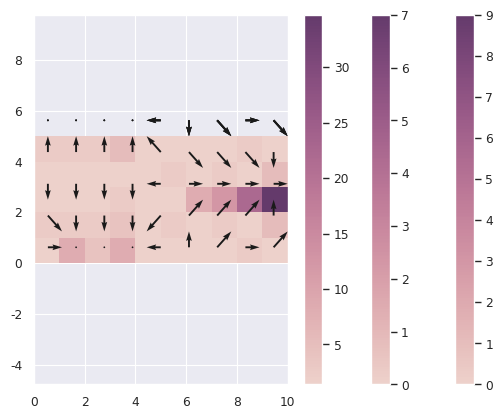

Python code for this plot:
import numpy as np, matplotlib.pyplot as plt, seaborn as sns
sns.set(style='darkgrid')
sns.set_context("paper")
plt.close()


def boundary_conditions(BC):
    if BC == 0:
        def make_nbor(xx):
            # main points
            if xx == 0:
                def nbor_list(ij):
                    return [ij-nx-1,ij-nx,ij-nx+1,ij-1,ij+1,ij+nx-1,ij+nx,ij+nx+1]
            # left side
            if xx == 1:
                def nbor_list(ij):
                    return [ij,ij-nx,ij-nx+1,ij,ij+1,ij,ij+nx,ij+nx+1]
            # right side
            if xx == 2:
                def nbor_list(ij):
                    return [ij-nx-1,ij-nx,ij,ij-1,ij,ij+nx-1,ij+nx,ij]
            # bottom side
            if xx == 3:
                def nbor_list(ij):
                    return [ij,ij,ij,ij-1,ij+1,ij+nx-1,ij+nx,ij+nx+1]
            # top side
            if xx == 4:
                def nbor_list(ij):
                    return [ij-nx-1,ij-nx,ij-nx+1,ij-1,ij+1,ij,ij,ij]
            # bottom left corner
            if xx == 5:
                def nbor_list(ij):
                    return [ij,ij,ij,ij,ij+1,ij,ij+nx,ij+nx+1]
            # bottom right corner
            if xx == 6:
                def nbor_list(ij):
                    return [ij,ij,ij,ij-1,ij,ij+nx-1,ij+nx,ij]
            # top left corner
            if xx == 7:
                def nbor_list(ij):
                    return [ij,ij-nx,ij-nx+1,ij,ij+1,ij,ij,ij]
            # top right corner
            if xx == 8:
                def nbor_list(ij):
                    return [ij-nx-1,ij-nx,ij,ij-1,ij,ij,ij,ij]

            return nbor_list
        return make_nbor


def receiver():
    rec = np.arange(nn) # receiver array
    vector = np.zeros(nn) # vector array
    direction = 4*np.ones(nn) # direction array
    len_nbor = [dd, dy, dd, dx, dx, dd, dy, dd] # distance to each neighbour
    loc_nbor = [0, 1, 2, 3, 5, 6, 7, 8]
    ii_ranges = [range(1,nx-1), [0], [nx-1], range(1,nx-1), range(1,nx-1), [0], [nx-1], [0], [nx-1]]
    jj_ranges = [range(1,ny-1), range(1,ny-1), range(1,ny-1), [0], [ny-1], [0], [0], [ny-1], [ny-1]]

    for xx in range(9):
        nbor_list = make_nbor(xx)
        for jj in jj_ranges[xx]:
            for ii in ii_ranges[xx]:
                ij = ii + jj*nx # linear index
                nbor = nbor_list(ij) # neighbours
                slopes = (h[ij] - h[nbor]) / len_nbor # slope between neighbours and node ij
                smax = 0.
                for ind, slope in enumerate(slopes): # iterate over neighbours
                    if slope > smax: # find max slope
                        smax = slope # save new max slope
                        vector[ij] = slope
                        rec[ij] = nbor[ind]
                        direction[ij] = loc_nbor[ind]

    return rec, vector, direction


def donor_list():
    ndon = np.zeros(nn, dtype=int)
    donor = -1*np.ones((nn,8), dtype=int)
    for ij in range(nn):
        if rec[ij] != ij:
            ijk = rec[ij]
            donor[ijk, ndon[ijk]] = ij
            ndon[ijk] += 1

    return donor, ndon


def make_stack():
    # make nstack global so it works in recursive algy
    global nstack
    # find all baselevel points
    base_levels = rec[rec == range(nn)]
    # initialise stack
    stack = np.zeros(nn, dtype=int)
    colour = np.zeros(nn, dtype=int)
    # initialise stack counter
    nstack = 0

    # define recursive stack function
    def add_to_stack(ijk, c_flag):
        # make nstack global so it works in recursive algy
        global nstack
        # but node on the stack
        stack[nstack]  = ijk
        colour[ijk] = c_flag
        # increase counter by one
        nstack += 1

        # iterate over nodes donors
        for donor in donors[ijk,:ndon[ijk]]:
            # start process over by calling stack algy on donor
            add_to_stack(donor, c_flag)

    # call recursive algy on all base level points
    c_count = 0
    for base in base_levels:
        add_to_stack(base, c_count)
        c_count += 1

    # return the stack
    return stack, colour


def calculate_area():
    # reverse the stack
    rstack = np.flipud(stack)
    # iterate over the stack, adding the area
    A = np.ones(nn) * dx * dy
    for ij in rstack:
        if rec[ij] != ij:
            A[rec[ij]] += A[ij]

    return A


def pland(h_in):
    cmap = sns.cubehelix_palette(8, as_cmap=True)
    plt.pcolormesh(h_in.reshape(ny, nx, order='C'), cmap=cmap)
    # plt.contourf(h_in.reshape(ny, nx, order='C'), cmap=cmap)
    plt.axis('equal')
    plt.colorbar()
    plt.show()


def v_plot(h_in, d_in, s_in):
    fig = plt.figure(1)

    h_in = h_in.reshape(ny, nx, order='C')
    cmap = sns.cubehelix_palette(8, as_cmap=True, dark=0.3)
    plt.pcolormesh(h_in.reshape(ny, nx, order='C'), cmap=cmap)
    plt.colorbar()
    # plt.contourf(h_in.reshape(ny, nx, order='C'), cmap=cmap)
    s_in = s_in/s_in.max()
    U = np.zeros(nn)
    V = np.zeros(nn)
    for ij in range(nn):
        if d_in[ij] == 0:
            U[ij] = -1
            V[ij] = -1
        if d_in[ij] == 1:
            U[ij] = 0
            V[ij] = -1
        if d_in[ij] == 2:
            U[ij] = 1
            V[ij] = -1
        if d_in[ij] == 3:
            U[ij] = -1
            V[ij] = 0
        if d_in[ij] == 4:
            U[ij] = 0
            V[ij] = 0
        if d_in[ij] == 5:
            U[ij] = 1
            V[ij] = 0
        if d_in[ij] == 6:
            U[ij] = -1
            V[ij] = 1
        if d_in[ij] == 7:
            U[ij] = 0
            V[ij] = 1
        if d_in[ij] == 8:
            U[ij] = 1
            V[ij] = 1

    qx = np.arange(nx)*dx + dx/2.
    qy = np.arange(ny)*dy + dy/2.
    qU = (dx*U).reshape(ny,nx)
    qV = (dy*V).reshape(ny,nx)
    Q = plt.quiver(qx,qy,qU,qV, scale=max([xl,yl])*2.)
    plt.axis('equal')
    plt.xlim([0, nx])
    plt.ylim([0, ny])
    plt.show()


# set the scale of the grid
xl, yl = (100.e3, 100.e3) # meters

# set the resolution of the grid
nx, ny = (31, 51)
dx, dy = (xl/(nx-1), yl/(ny-1))
dd = np.sqrt(dx**2 + dy**2)
nn = nx*ny

# set the timestep vector
dt = 1000. # years

# number of timesteps
nstep = 1000

# set the parameters of the stream power law
n = 1.
m = n*0.4

# initial conditions
h = np.random.rand(nn)

# test grid
h = np.array([9,0,0,0,6,6,6,5,4,3,
              2,2,2,2,5,5,5,4,4,2,
              3,3,3,3,5,4,3,2,1,0,
              2,2,2,2,5,5,5,4,4,2,
              0,0,0,0,6,6,6,5,4,3])
nx, ny = (10, 5)
xl, yl = (10, 5) # meters
dx, dy = (xl/(nx-1), yl/(ny-1))
dd = np.sqrt(dx**2 + dy**2)
nn = nx*ny

# pland(h)

# boundary conditions
# all boundaries are base level
make_nbor = boundary_conditions(0)
# h = 0 at y = 0 and yl, cyclic at x = 0 and xl
# make_nbor = boundary_conditions(1)
# h = 0 at y = 0 and yl, reflective at x = 0 and xl
# make_nbor = boundary_conditions(2)

# calculate the receiver array
rec, vector, direction = receiver()
# print 'receiver:\n', np.reshape(rec, (ny,nx))
# pland(rec)

# calculate the donor array
donors, ndon = donor_list()
# print 'ndon:\n', np.reshape(ndon, (ny,nx))
# pland(ndon)

# calculate the stack
stack, colour = make_stack()
# print 'stack:\n', np.reshape(stack, (ny,nx))
# pland(stack)
# pland(colour)

# calculate the catchment area for each node
A = calculate_area()

v_plot(h, direction, vector)
v_plot(colour, direction, vector)
v_plot(A, direction, vector)
